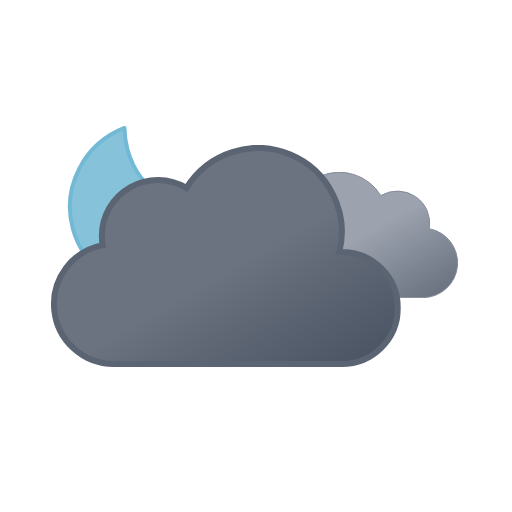
t = 0.00 s
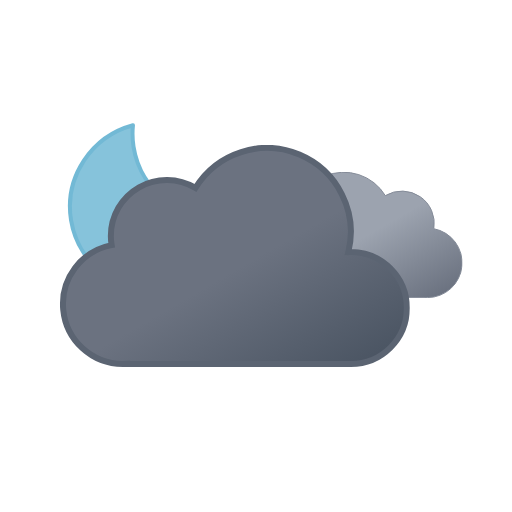
t = 0.75 s
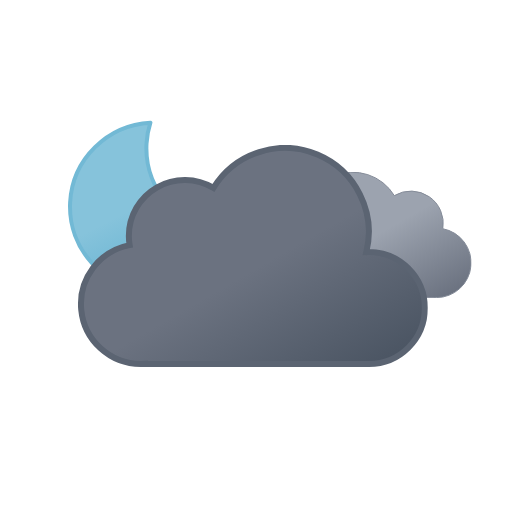
t = 2.25 s
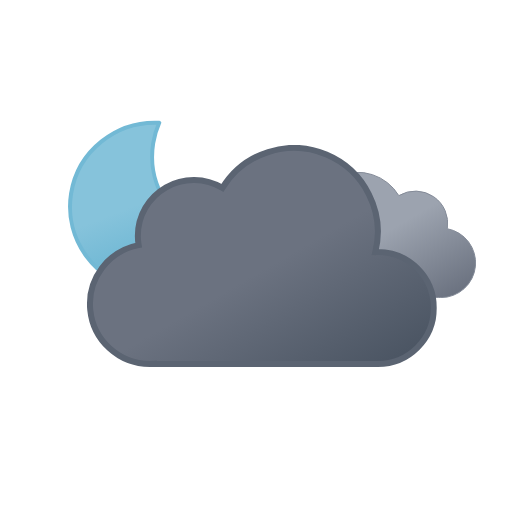
t = 3.00 s
t = 3.75 s: frame unchanged from t = 2.25 s, image omitted
t = 5.25 s: frame unchanged from t = 0.75 s, image omitted

The animated SVG that drew these frames (rendered in a browser with its animation timeline set to each time). Animation: 3 SMIL elements (animateTransform=3); one cycle of 6.00 s, repeats indefinitely.

<svg xmlns="http://www.w3.org/2000/svg" xmlns:xlink="http://www.w3.org/1999/xlink" viewBox="0 0 512 512">
    <defs>
        <linearGradient id="a" x1="52.74" y1="9.62" x2="133.36" y2="149.27" gradientUnits="userSpaceOnUse">
            <stop offset="0" stop-color="#9ca3af"/>
            <stop offset="0.45" stop-color="#9ca3af"/>
            <stop offset="1" stop-color="#6b7280"/>
        </linearGradient>
        <linearGradient id="b" x1="99.45" y1="30.68" x2="232.64" y2="261.37" gradientUnits="userSpaceOnUse">
            <stop offset="0" stop-color="#6b7280"/>
            <stop offset="0.45" stop-color="#6b7280"/>
            <stop offset="1" stop-color="#4b5563"/>
        </linearGradient>
        <linearGradient id="c" x1="34.67" y1="18.56" x2="119.21" y2="164.99" gradientUnits="userSpaceOnUse">
            <stop offset="0" stop-color="#86c3db"/>
            <stop offset="0.45" stop-color="#86c3db"/>
            <stop offset="1" stop-color="#5eafcf"/>
        </linearGradient>
        <symbol id="e" viewBox="0 0 172 172" overflow="visible">
            <!-- moon -->
            <path d="M160.62,107.4c-47.17,0-85.41-37.73-85.41-84.26A83.31,83.31,0,0,1,78,2C35.27,6.61,2,42.33,2,85.73,2,132.27,40.24,170,87.41,170A85.16,85.16,0,0,0,170,106.87,88,88,0,0,1,160.62,107.4Z" stroke="#72b9d5" stroke-linecap="round" stroke-linejoin="round" stroke-width="4" fill="url(#c)">
                <animateTransform
                    attributeName="transform"
                    additive="sum"
                    type="rotate"
                    values="-15 86 86; 9 86 86; -15 86 86"
                    dur="6s"
                    repeatCount="indefinite"/>
            </path>
        </symbol>
        <symbol id="g" viewBox="0 0 200.26 126.12">
            <path d="M.5,93.18a32.44,32.44,0,0,0,32.44,32.44H162.69v-.12c.77,0,1.53.12,2.31.12a34.75,34.75,0,0,0,6.49-68.89A32.38,32.38,0,0,0,123,23.62,48.58,48.58,0,0,0,34.4,60.81c-.49,0-1-.07-1.46-.07A32.44,32.44,0,0,0,.5,93.18Z" stroke="#848b98" stroke-miterlimit="10" fill="url(#a)"/>
        </symbol>
        <symbol id="h" viewBox="0 0 350 222">
            <path d="M291,107c-.85,0-1.68.09-2.53.13A83.9,83.9,0,0,0,135.6,42.92,55.91,55.91,0,0,0,51,91a56.56,56.56,0,0,0,.8,9.08A60,60,0,0,0,63,219c1.35,0,2.67-.11,4-.2v.2H291a56,56,0,0,0,0-112Z" stroke="#5b6472" stroke-miterlimit="10" stroke-width="6" fill="url(#b)"/>
        </symbol>
        <symbol id="f" viewBox="0 0 398 222" overflow="visible">
            <!-- dark-cloud -->
            <use width="200.26" height="126.12" transform="translate(198 27)" xlink:href="#g">
                <animateTransform
                    attributeName="transform"
                    additive="sum"
                    type="translate"
                    values="-9 0; 9 0; -9 0"
                    dur="6s"
                    repeatCount="indefinite"/>
            </use>

            <!-- black-cloud -->
            <use width="350" height="222" xlink:href="#h">
                <animateTransform
                    attributeName="transform"
                    additive="sum"
                    type="translate"
                    values="-18 0; 18 0; -18 0"
                    dur="6s"
                    repeatCount="indefinite"/>
            </use>
        </symbol>
        <symbol id="d" viewBox="0 0 398.84 246" overflow="visible">
            <use width="172" height="172" xlink:href="#e"/>
            <use width="398" height="222" transform="translate(0.84 24)" xlink:href="#f"/>
        </symbol>
    </defs>
    <use width="398.84" height="246" transform="translate(68 121)" xlink:href="#d"/>
</svg>
